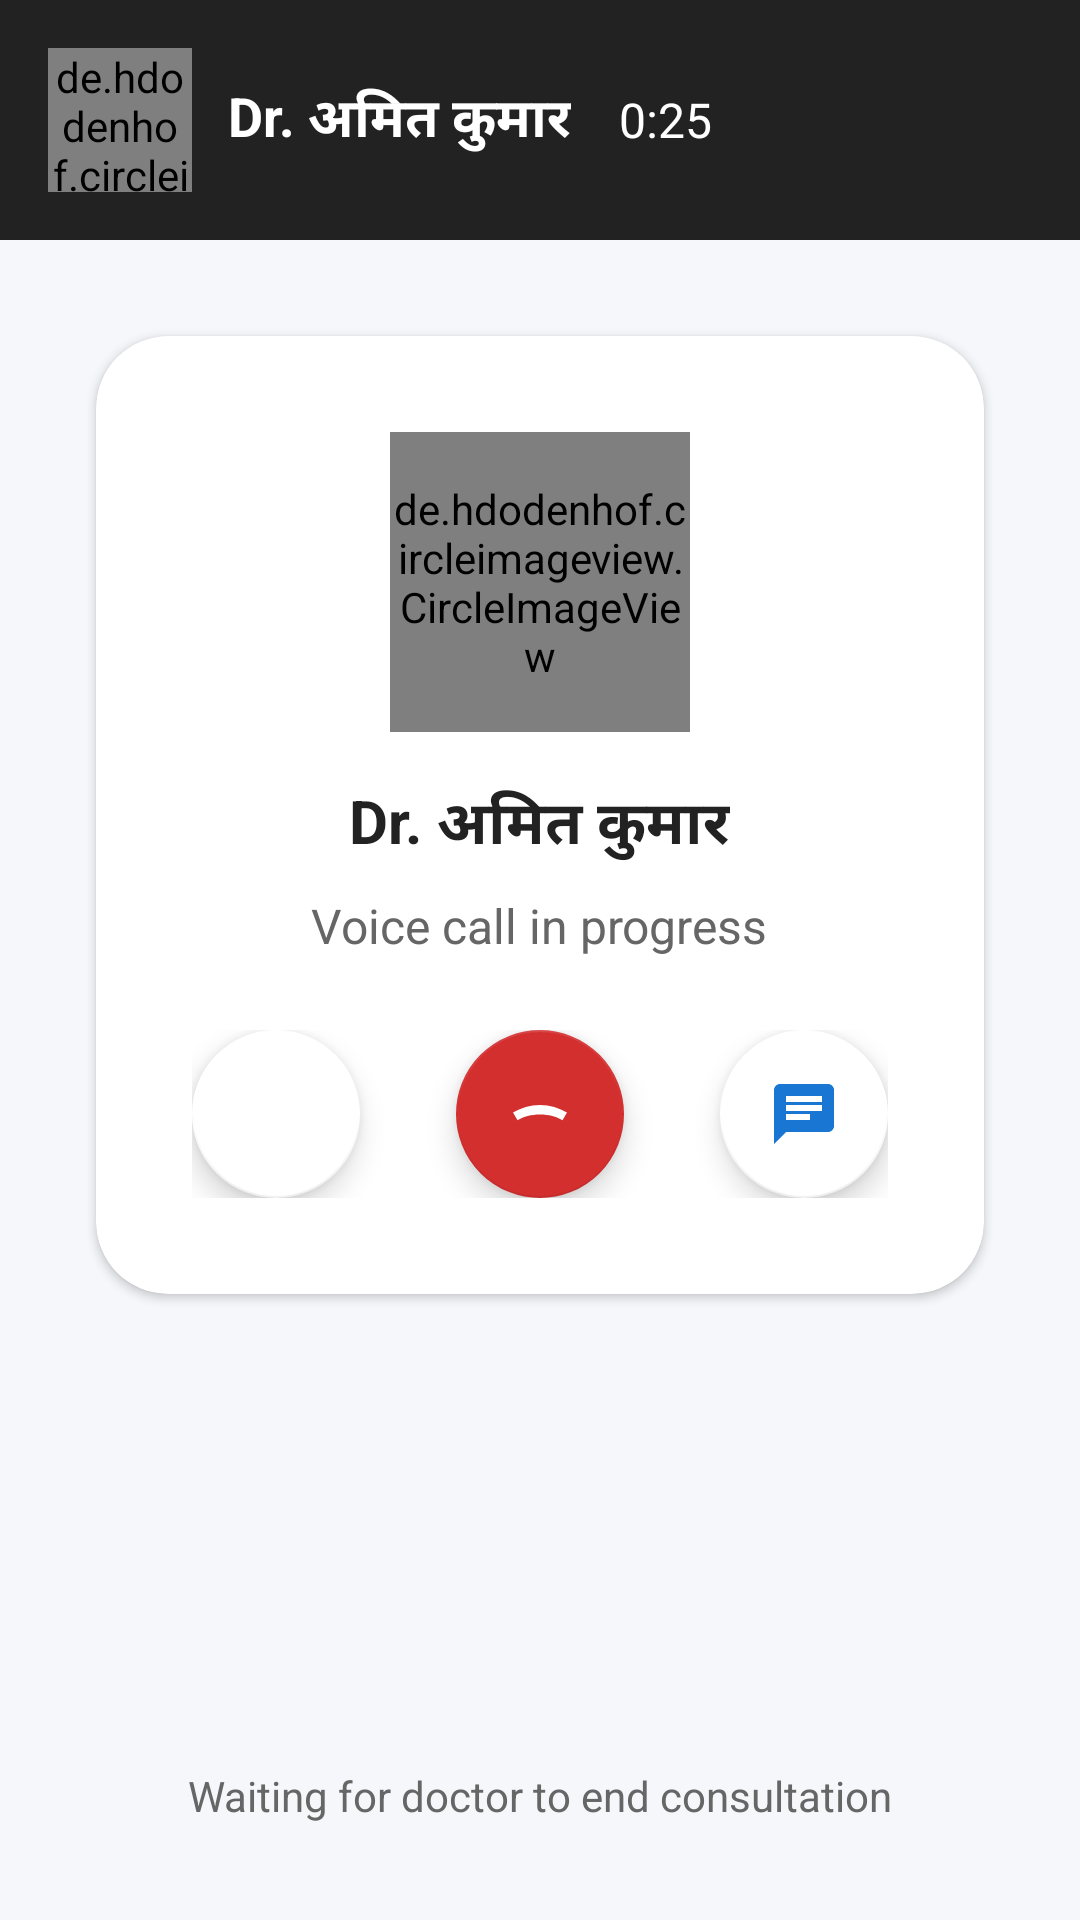

Here is an Android app screen rendered from its layout file. Give the layout XML and the strings, colors and styles it references.
<!-- AndroidManifest.xml: application theme Theme_ASHA_JYOTI_DOCTOR_APP -->
<!-- res/layout/activity_voice_call.xml -->
<?xml version="1.0" encoding="utf-8"?>
<RelativeLayout xmlns:android="http://schemas.android.com/apk/res/android"
    xmlns:app="http://schemas.android.com/apk/res-auto"
    android:layout_width="match_parent"
    android:layout_height="match_parent"
    android:background="#F5F7FA">

    
    <LinearLayout
        android:id="@+id/layoutHeader"
        android:layout_width="match_parent"
        android:layout_height="wrap_content"
        android:layout_alignParentTop="true"
        android:gravity="center_vertical"
        android:orientation="horizontal"
        android:background="#222"
        android:padding="16dp">

        <de.hdodenhof.circleimageview.CircleImageView
            android:layout_width="48dp"
            android:layout_height="48dp"
            android:src="@android:drawable/sym_def_app_icon"
            app:civ_border_width="2dp"
            app:civ_border_color="#FFF"
            android:layout_marginEnd="12dp"/>

        <TextView
            android:id="@+id/tvDoctorName"
            android:layout_width="wrap_content"
            android:layout_height="wrap_content"
            android:text="Dr. अमित कुमार"
            android:textColor="#FFF"
            android:textSize="18sp"
            android:textStyle="bold" />

        <TextView
            android:id="@+id/tvTimer"
            android:layout_width="wrap_content"
            android:layout_height="wrap_content"
            android:text="0:25"
            android:textColor="#FFF"
            android:textSize="16sp"
            android:layout_marginStart="16dp" />
    </LinearLayout>

    
    <androidx.cardview.widget.CardView
        android:layout_width="match_parent"
        android:layout_height="wrap_content"
        android:layout_below="@id/layoutHeader"
        android:layout_centerInParent="true"
        android:layout_margin="32dp"
        app:cardBackgroundColor="#FFF"
        app:cardCornerRadius="24dp"
        app:cardElevation="2dp">

        <LinearLayout
            android:layout_width="match_parent"
            android:layout_height="wrap_content"
            android:gravity="center"
            android:orientation="vertical"
            android:padding="32dp">

            <de.hdodenhof.circleimageview.CircleImageView
                android:layout_width="100dp"
                android:layout_height="100dp"
                android:src="@android:drawable/sym_def_app_icon"
                app:civ_border_width="2dp"
                app:civ_border_color="#1976D2"
                android:layout_marginBottom="16dp"/>

            <TextView
                android:layout_width="wrap_content"
                android:layout_height="wrap_content"
                android:text="Dr. अमित कुमार"
                android:textColor="#222"
                android:textSize="20sp"
                android:textStyle="bold"
                android:layout_marginBottom="8dp" />

            <TextView
                android:id="@+id/tvCallStatus"
                android:layout_width="wrap_content"
                android:layout_height="wrap_content"
                android:text="Voice call in progress"
                android:textColor="#666"
                android:textSize="16sp"
                android:layout_marginBottom="24dp" />

            
            <LinearLayout
                android:layout_width="wrap_content"
                android:layout_height="wrap_content"
                android:gravity="center"
                android:orientation="horizontal">

                <com.google.android.material.floatingactionbutton.FloatingActionButton
                    android:id="@+id/btnTurnOnVideo"
                    android:layout_width="wrap_content"
                    android:layout_height="wrap_content"
                    android:layout_marginEnd="16dp"
                    android:src="@drawable/ic_videocam"
                    app:backgroundTint="#FFF"
                    app:tint="#1976D2" />

                <com.google.android.material.floatingactionbutton.FloatingActionButton
                    android:id="@+id/btnEndCall"
                    android:layout_width="wrap_content"
                    android:layout_height="wrap_content"
                    android:layout_marginHorizontal="16dp"
                    android:src="@drawable/ic_call_end"
                    app:backgroundTint="#D32F2F"
                    app:tint="@android:color/white" />

                <com.google.android.material.floatingactionbutton.FloatingActionButton
                    android:id="@+id/btnChat"
                    android:layout_width="wrap_content"
                    android:layout_height="wrap_content"
                    android:layout_marginStart="16dp"
                    android:src="@drawable/ic_chat"
                    app:backgroundTint="#FFF"
                    app:tint="#1976D2" />
            </LinearLayout>
        </LinearLayout>
    </androidx.cardview.widget.CardView>

    
    <TextView
        android:layout_width="wrap_content"
        android:layout_height="wrap_content"
        android:layout_alignParentBottom="true"
        android:layout_centerHorizontal="true"
        android:layout_marginBottom="32dp"
        android:text="Waiting for doctor to end consultation"
        android:textColor="#666"
        android:textSize="14sp" />
</RelativeLayout>
<!-- resources referenced by this layout -->
<resources>
  <!-- drawable ic_call_end (drawable) -->
  <vector xmlns:android="http://schemas.android.com/apk/res/android"
      android:width="24dp" android:height="24dp"
      android:viewportWidth="24" android:viewportHeight="24">
      <path
          android:fillColor="@color/red"
          android:pathData="M21,11.5c-2.6,-1.5 -5.7,-2.5 -9,-2.5s-6.4,1 -9,2.5l1.5,2.6c2.1,-1.2 4.5,-1.9 7.5,-1.9s5.4,0.7 7.5,1.9L21,11.5z" />
  </vector>
  <!-- drawable ic_chat (drawable) -->
  <vector xmlns:android="http://schemas.android.com/apk/res/android" android:width="24dp" android:height="24dp" android:viewportWidth="24" android:viewportHeight="24">
      <path android:fillColor="#000000" android:pathData="M20,2H4c-1.1,0 -1.99,0.9 -1.99,2L2,22l4,-4h14c1.1,0 2,-0.9 2,-2V4c0,-1.1 -0.9,-2 -2,-2zM6,9h12v2H6V9zM14,14H6v-2h8V14zM18,8H6V6h12V8z"/>
  </vector>
  <style name="Theme_ASHA_JYOTI_DOCTOR_APP" parent="Theme.MaterialComponents.Light.NoActionBar">
          
          <item name="colorPrimary">#0B4470</item>
          <item name="colorPrimaryVariant">#072440</item>
          <item name="colorOnPrimary">#FFFFFF</item>
  
          <item name="colorSecondary">#6D376D</item>
          <item name="colorOnSecondary">#FFFFFF</item>
  
          
          <item name="materialButtonStyle">@style/Widget.MaterialComponents.Button</item>
  
          
          <item name="android:forceDarkAllowed">false</item>
  
          
          <item name="android:statusBarColor">?attr/colorPrimaryVariant</item>
          <item name="android:navigationBarColor">?attr/colorPrimary</item>
      </style>
  <color name="red">#FF0000</color>
</resources>
